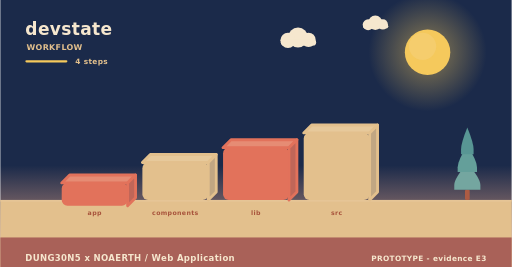
t = 0.00 s
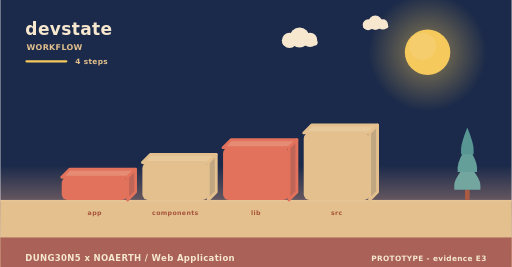
t = 2.00 s
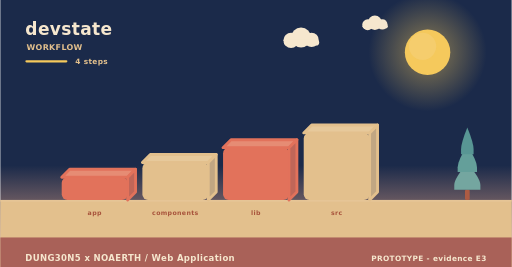
t = 4.00 s
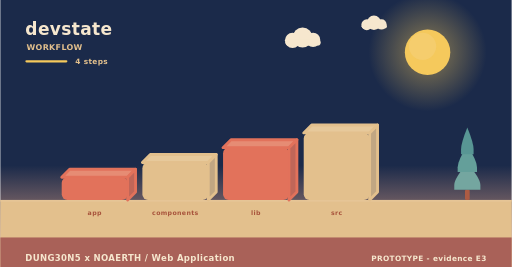
t = 6.00 s
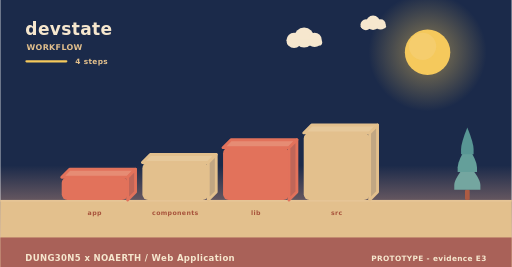
t = 8.00 s
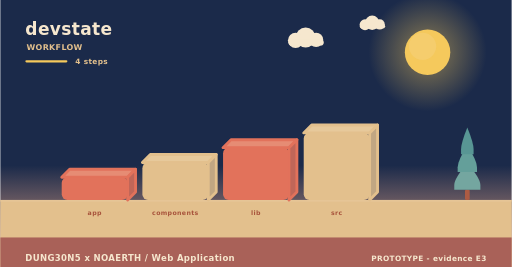
t = 10.00 s

The animated SVG that drew these frames (rendered in a browser with its animation timeline set to each time). Animation: 6 SMIL elements (animateTransform=6); frames cover the first 10.00 s, repeats indefinitely.

<svg xmlns="http://www.w3.org/2000/svg" width="900" height="470" viewBox="0 0 900 470" role="img" aria-label="devstate - how it is used"><linearGradient id="skyw" x1="0" y1="0" x2="0" y2="1"><stop offset="0" stop-color="#1b2a4a"/><stop offset="0.62" stop-color="#1b2a4a"/><stop offset="1" stop-color="#f3ad8a"/></linearGradient><rect width="900" height="470" fill="url(#skyw)"/><radialGradient id="sunw"><stop offset="0.35" stop-color="#f5c95c" stop-opacity="0.34"/><stop offset="1" stop-color="#f5c95c" stop-opacity="0"/></radialGradient><circle cx="752" cy="92" r="104" fill="url(#sunw)"/><circle cx="752" cy="92" r="40" fill="#f5c95c"/><circle cx="743.2" cy="81.6" r="24" fill="#f5d27e" opacity="0.5"/><g><circle cx="524" cy="66" r="17.64" fill="#f6e7ce"/><circle cx="506.36" cy="71.04" r="13.44" fill="#f6e7ce"/><circle cx="542.48" cy="70.2" r="12.6" fill="#f6e7ce"/><rect x="493.76" y="69.36" width="62.16" height="10.92" rx="5.46" fill="#f6e7ce"/><animateTransform attributeName="transform" type="translate" values="0 0;24 0;0 0" dur="36s" begin="0s" repeatCount="indefinite"/></g><g><circle cx="660" cy="40" r="12.6" fill="#f6e7ce"/><circle cx="647.4" cy="43.6" r="9.6" fill="#f6e7ce"/><circle cx="673.2" cy="43" r="9" fill="#f6e7ce"/><rect x="638.4" y="42.4" width="44.4" height="7.8" rx="3.9" fill="#f6e7ce"/><animateTransform attributeName="transform" type="translate" values="0 0;-18 0;0 0" dur="46s" begin="3s" repeatCount="indefinite"/></g><rect x="0" y="352" width="900" height="118" fill="#e3c08d"/><rect x="0" y="352" width="900" height="3" fill="#e6c596"/><text x="44" y="62" font-family="Verdana,DejaVu Sans,sans-serif" font-size="30" font-weight="700" letter-spacing="0.6" fill="#f6e7ce" text-anchor="start">devstate</text><text x="46" y="88" font-family="Verdana,DejaVu Sans,sans-serif" font-size="14" font-weight="700" letter-spacing="0.6" fill="#e3c08d" text-anchor="start">WORKFLOW</text><rect x="44" y="106" width="74" height="4" rx="2" fill="#f5c95c"/><text x="132" y="112" font-family="Verdana,DejaVu Sans,sans-serif" font-size="13" font-weight="700" letter-spacing="0.6" fill="#e3c08d" text-anchor="start">4 steps</text><g><path d="M108,312 L224,312 L238,298 L122,298 Z" fill="#e68c74" stroke="#e2725b" stroke-width="5" stroke-linejoin="round"/><path d="M224,312 L238,298 L238,338 L224,352 Z" fill="#c06658" stroke="#e2725b" stroke-width="5" stroke-linejoin="round"/><rect x="108" y="312" width="116" height="40" rx="10" fill="#e2725b"/><animateTransform attributeName="transform" type="translate" values="0 10;0 0" dur="0.8s" begin="0s" fill="freeze"/></g><text x="166" y="378" font-family="Verdana,DejaVu Sans,sans-serif" font-size="11" font-weight="700" letter-spacing="0.6" fill="#a8543c" text-anchor="middle">app</text><g><path d="M250,286 L366,286 L380,272 L264,272 Z" fill="#e7c99b" stroke="#e3c08d" stroke-width="5" stroke-linejoin="round"/><path d="M366,286 L380,272 L380,338 L366,352 Z" fill="#c1a682" stroke="#e3c08d" stroke-width="5" stroke-linejoin="round"/><rect x="250" y="286" width="116" height="66" rx="10" fill="#e3c08d"/><animateTransform attributeName="transform" type="translate" values="0 10;0 0" dur="0.8s" begin="0.22s" fill="freeze"/></g><text x="308" y="378" font-family="Verdana,DejaVu Sans,sans-serif" font-size="11" font-weight="700" letter-spacing="0.6" fill="#a8543c" text-anchor="middle">components</text><g><path d="M392,260 L508,260 L522,246 L406,246 Z" fill="#e68c74" stroke="#e2725b" stroke-width="5" stroke-linejoin="round"/><path d="M508,260 L522,246 L522,338 L508,352 Z" fill="#c06658" stroke="#e2725b" stroke-width="5" stroke-linejoin="round"/><rect x="392" y="260" width="116" height="92" rx="10" fill="#e2725b"/><animateTransform attributeName="transform" type="translate" values="0 10;0 0" dur="0.8s" begin="0.44s" fill="freeze"/></g><text x="450" y="378" font-family="Verdana,DejaVu Sans,sans-serif" font-size="11" font-weight="700" letter-spacing="0.6" fill="#a8543c" text-anchor="middle">lib</text><g><path d="M534,234 L650,234 L664,220 L548,220 Z" fill="#e7c99b" stroke="#e3c08d" stroke-width="5" stroke-linejoin="round"/><path d="M650,234 L664,220 L664,338 L650,352 Z" fill="#c1a682" stroke="#e3c08d" stroke-width="5" stroke-linejoin="round"/><rect x="534" y="234" width="116" height="118" rx="10" fill="#e3c08d"/><animateTransform attributeName="transform" type="translate" values="0 10;0 0" dur="0.8s" begin="0.66s" fill="freeze"/></g><text x="592" y="378" font-family="Verdana,DejaVu Sans,sans-serif" font-size="11" font-weight="700" letter-spacing="0.6" fill="#a8543c" text-anchor="middle">src</text><rect x="817.86" y="334.08" width="8.28" height="17.92" rx="2.3" fill="#ac5b43"/><path d="M822,287.04 Q799,314.32 799,325.61 Q799,334.08 799,334.08 L845,334.08 Q845,334.08 845,325.61 Q845,314.32 822,287.04 Z" fill="#74a6a0"/><path d="M822,255.68 Q804.98,282.96 804.98,294.25 Q804.98,302.72 804.98,302.72 L839.02,302.72 Q839.02,302.72 839.02,294.25 Q839.02,282.96 822,255.68 Z" fill="#649f9a"/><path d="M822,224.32 Q810.96,251.6 810.96,262.89 Q810.96,271.36 810.96,271.36 L833.04,271.36 Q833.04,271.36 833.04,262.89 Q833.04,251.6 822,224.32 Z" fill="#589694"/><rect x="0" y="418" width="900" height="52" rx="0" fill="#a65c56" opacity="0.94"/><text x="44" y="460" font-family="Verdana,DejaVu Sans,sans-serif" font-size="15" font-weight="700" letter-spacing="0.6" fill="#f6e7ce" text-anchor="start">DUNG30N5 x NOAERTH  /  Web Application</text><text x="856" y="460" font-family="Verdana,DejaVu Sans,sans-serif" font-size="13" font-weight="700" letter-spacing="0.6" fill="#f6e7ce" text-anchor="end">PROTOTYPE  -  evidence E3</text></svg>
